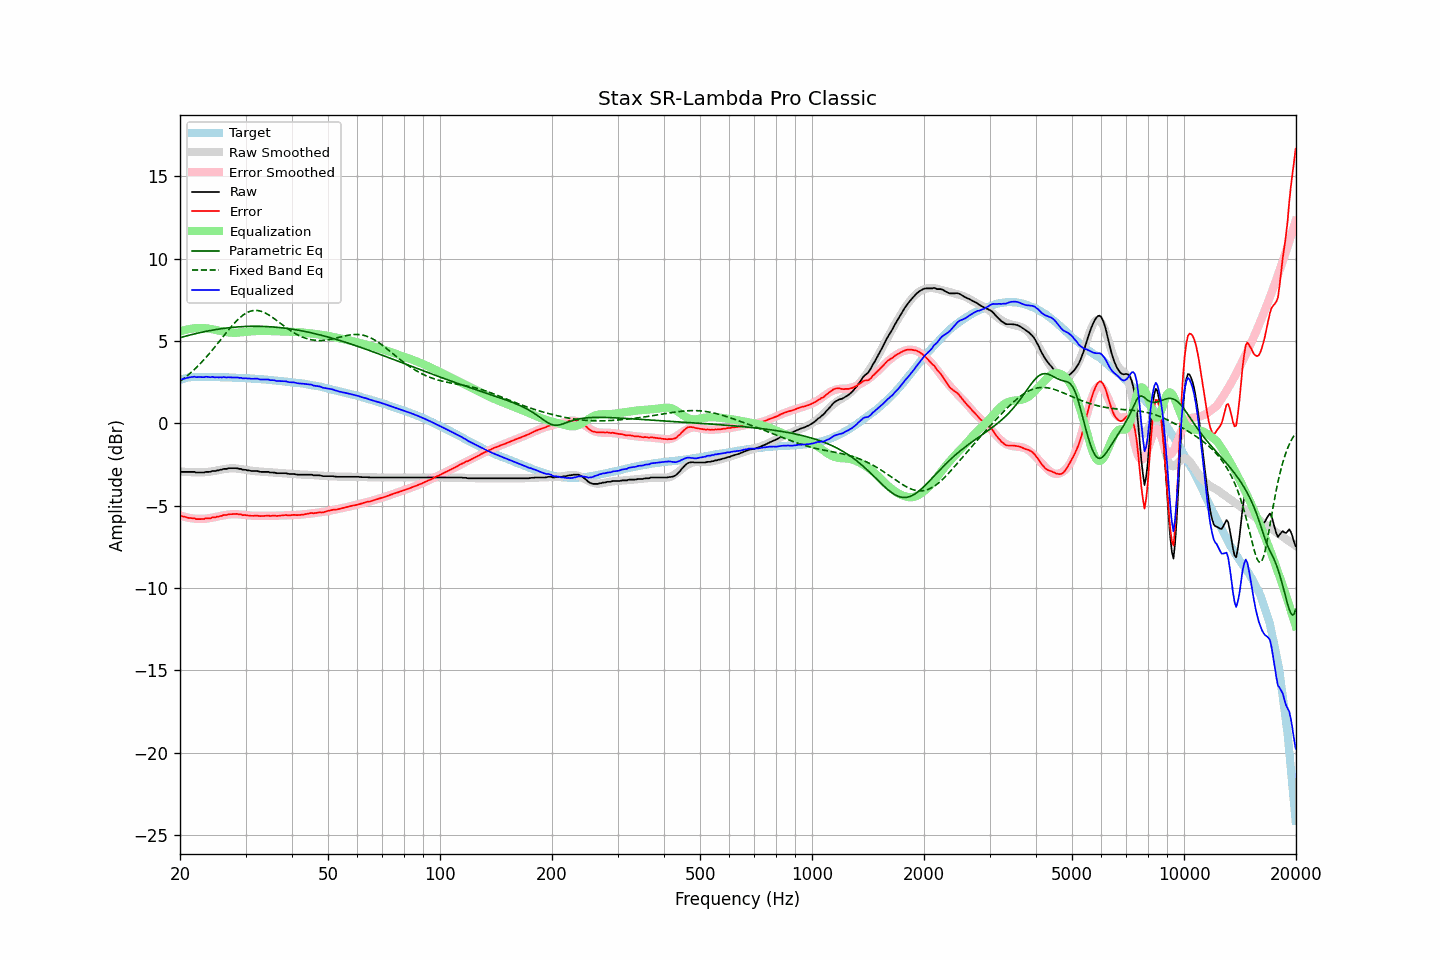

Values plotted in this chart, from the file beside it:
frequency, raw, error, smoothed, error_smoothed, equalization, parametric_eq, fixed_band_eq, equalized_raw, equalized_smoothed, target
20.00, -2.92, -5.57, -2.91, -5.58, 5.58, 5.21, 2.56, 2.66, 2.67, 2.65
20.20, -2.94, -5.62, -2.92, -5.61, 5.61, 5.24, 2.63, 2.67, 2.69, 2.68
20.40, -2.94, -5.65, -2.93, -5.64, 5.64, 5.26, 2.70, 2.70, 2.71, 2.71
20.61, -2.94, -5.67, -2.94, -5.67, 5.67, 5.29, 2.78, 2.73, 2.73, 2.73
20.81, -2.94, -5.70, -2.95, -5.70, 5.70, 5.32, 2.86, 2.76, 2.75, 2.76
21.02, -2.94, -5.73, -2.95, -5.72, 5.72, 5.34, 2.94, 2.78, 2.77, 2.79
21.23, -2.94, -5.74, -2.96, -5.74, 5.74, 5.37, 3.02, 2.80, 2.78, 2.80
21.44, -2.94, -5.75, -2.96, -5.76, 5.76, 5.39, 3.11, 2.82, 2.79, 2.81
21.66, -2.94, -5.76, -2.96, -5.77, 5.77, 5.42, 3.20, 2.83, 2.81, 2.82
21.87, -2.94, -5.76, -2.97, -5.78, 5.78, 5.44, 3.29, 2.84, 2.82, 2.82
22.09, -2.98, -5.81, -2.97, -5.79, 5.79, 5.46, 3.38, 2.81, 2.82, 2.83
22.31, -2.98, -5.81, -2.97, -5.80, 5.80, 5.49, 3.48, 2.82, 2.83, 2.83
22.54, -2.98, -5.81, -2.97, -5.80, 5.80, 5.51, 3.57, 2.82, 2.83, 2.83
22.76, -2.98, -5.81, -2.97, -5.80, 5.80, 5.53, 3.68, 2.82, 2.83, 2.83
22.99, -2.98, -5.80, -2.97, -5.79, 5.79, 5.55, 3.78, 2.82, 2.83, 2.82
23.22, -2.98, -5.80, -2.96, -5.79, 5.79, 5.57, 3.88, 2.81, 2.83, 2.82
23.45, -2.94, -5.76, -2.96, -5.78, 5.78, 5.59, 3.99, 2.84, 2.82, 2.82
23.69, -2.94, -5.76, -2.95, -5.77, 5.77, 5.61, 4.10, 2.83, 2.82, 2.82
23.92, -2.94, -5.76, -2.94, -5.76, 5.76, 5.63, 4.21, 2.82, 2.82, 2.82
24.16, -2.94, -5.76, -2.92, -5.74, 5.74, 5.65, 4.33, 2.80, 2.82, 2.82
24.40, -2.89, -5.71, -2.91, -5.72, 5.72, 5.66, 4.45, 2.83, 2.82, 2.82
24.65, -2.89, -5.70, -2.89, -5.70, 5.70, 5.68, 4.56, 2.81, 2.81, 2.81
24.89, -2.89, -5.70, -2.87, -5.68, 5.68, 5.70, 4.68, 2.79, 2.81, 2.81
25.14, -2.85, -5.66, -2.85, -5.66, 5.66, 5.71, 4.80, 2.81, 2.81, 2.81
25.39, -2.85, -5.66, -2.83, -5.64, 5.64, 5.73, 4.93, 2.79, 2.81, 2.81
25.65, -2.81, -5.62, -2.81, -5.62, 5.62, 5.74, 5.05, 2.81, 2.81, 2.81
25.91, -2.81, -5.61, -2.80, -5.60, 5.60, 5.76, 5.17, 2.79, 2.81, 2.80
26.16, -2.76, -5.56, -2.78, -5.58, 5.58, 5.77, 5.29, 2.82, 2.80, 2.80
26.43, -2.76, -5.56, -2.76, -5.56, 5.56, 5.78, 5.42, 2.80, 2.80, 2.80
26.69, -2.76, -5.56, -2.75, -5.54, 5.54, 5.80, 5.54, 2.78, 2.80, 2.80
26.96, -2.72, -5.52, -2.74, -5.53, 5.53, 5.81, 5.66, 2.81, 2.79, 2.80
27.23, -2.72, -5.51, -2.73, -5.52, 5.52, 5.82, 5.78, 2.80, 2.79, 2.79
27.50, -2.72, -5.51, -2.73, -5.51, 5.51, 5.83, 5.89, 2.79, 2.79, 2.79
27.77, -2.72, -5.50, -2.72, -5.51, 5.51, 5.84, 6.00, 2.79, 2.78, 2.78
28.05, -2.72, -5.50, -2.73, -5.51, 5.51, 5.85, 6.11, 2.79, 2.78, 2.78
28.33, -2.72, -5.49, -2.73, -5.51, 5.51, 5.86, 6.21, 2.79, 2.78, 2.77
28.62, -2.73, -5.50, -2.75, -5.52, 5.52, 5.86, 6.31, 2.79, 2.77, 2.77
28.90, -2.76, -5.53, -2.76, -5.53, 5.53, 5.87, 6.40, 2.77, 2.77, 2.77
29.19, -2.76, -5.52, -2.77, -5.53, 5.53, 5.88, 6.49, 2.78, 2.76, 2.76
29.48, -2.81, -5.57, -2.79, -5.54, 5.54, 5.88, 6.56, 2.73, 2.76, 2.76
29.78, -2.81, -5.56, -2.80, -5.55, 5.55, 5.89, 6.63, 2.74, 2.75, 2.75
30.08, -2.82, -5.57, -2.82, -5.56, 5.56, 5.89, 6.69, 2.75, 2.75, 2.75
30.38, -2.85, -5.59, -2.83, -5.58, 5.58, 5.90, 6.75, 2.73, 2.74, 2.74
30.68, -2.85, -5.59, -2.85, -5.59, 5.59, 5.90, 6.79, 2.74, 2.74, 2.74
30.99, -2.88, -5.61, -2.87, -5.60, 5.60, 5.90, 6.82, 2.72, 2.73, 2.73
31.30, -2.89, -5.61, -2.88, -5.60, 5.60, 5.90, 6.85, 2.71, 2.72, 2.72
31.61, -2.89, -5.61, -2.89, -5.61, 5.61, 5.90, 6.86, 2.72, 2.72, 2.72
31.93, -2.89, -5.60, -2.90, -5.61, 5.61, 5.90, 6.87, 2.72, 2.71, 2.71
32.24, -2.89, -5.59, -2.91, -5.61, 5.61, 5.90, 6.86, 2.72, 2.70, 2.70
32.57, -2.92, -5.62, -2.91, -5.61, 5.61, 5.90, 6.85, 2.69, 2.70, 2.70
32.89, -2.94, -5.63, -2.92, -5.61, 5.61, 5.90, 6.82, 2.67, 2.69, 2.69
33.22, -2.94, -5.62, -2.93, -5.61, 5.61, 5.90, 6.79, 2.67, 2.68, 2.68
33.55, -2.94, -5.62, -2.94, -5.61, 5.61, 5.89, 6.76, 2.67, 2.67, 2.68
33.89, -2.94, -5.61, -2.95, -5.61, 5.61, 5.89, 6.71, 2.67, 2.67, 2.67
34.23, -2.94, -5.60, -2.95, -5.61, 5.61, 5.89, 6.66, 2.67, 2.66, 2.66
34.57, -2.94, -5.59, -2.96, -5.61, 5.61, 5.88, 6.60, 2.67, 2.65, 2.65
34.92, -2.98, -5.62, -2.97, -5.61, 5.61, 5.87, 6.54, 2.63, 2.64, 2.64
35.27, -2.98, -5.61, -2.98, -5.61, 5.61, 5.87, 6.48, 2.63, 2.63, 2.63
35.62, -2.98, -5.60, -2.98, -5.61, 5.61, 5.86, 6.41, 2.63, 2.62, 2.62
35.97, -2.99, -5.60, -2.99, -5.60, 5.60, 5.85, 6.34, 2.61, 2.61, 2.61
... 635 more rows
